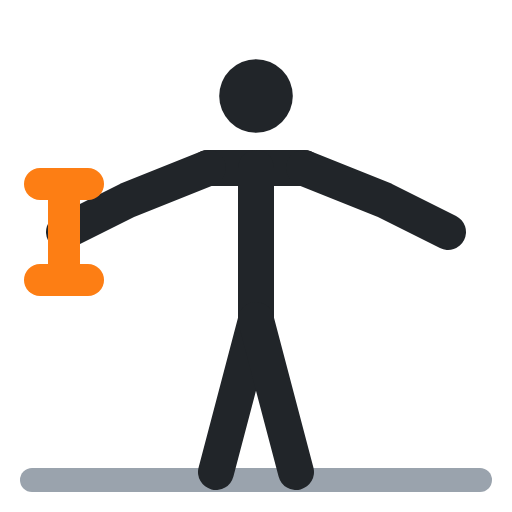
t = 0.00 s
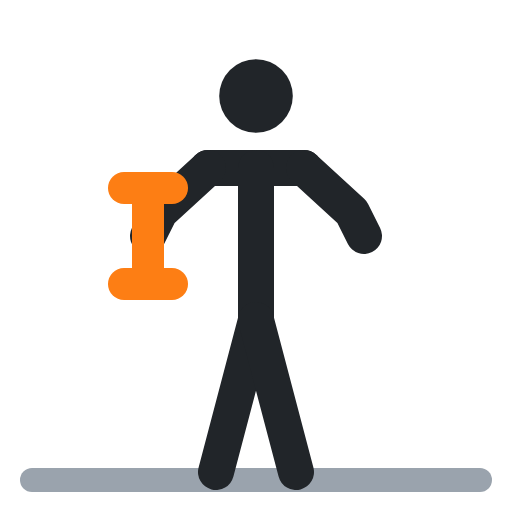
t = 0.40 s
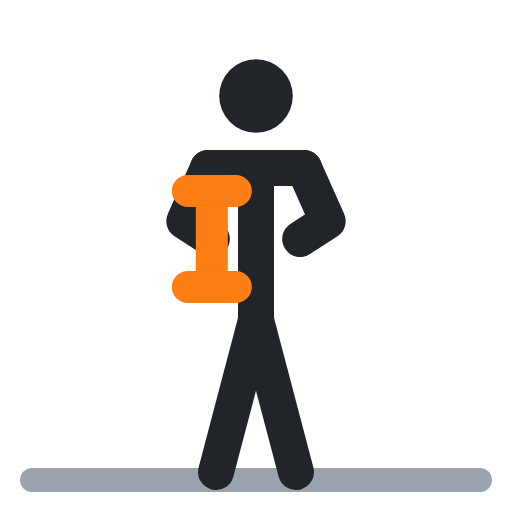
t = 0.60 s
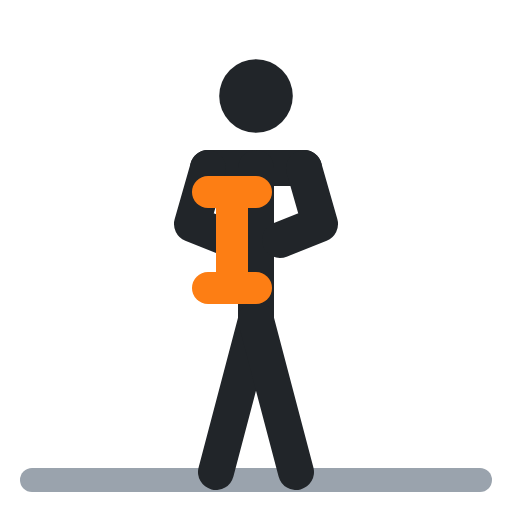
t = 1.00 s
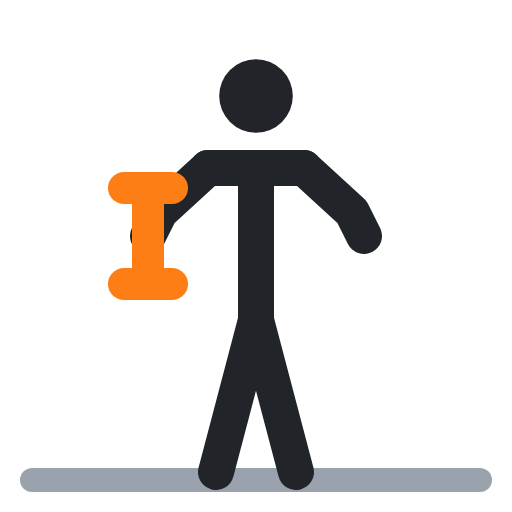
t = 1.40 s
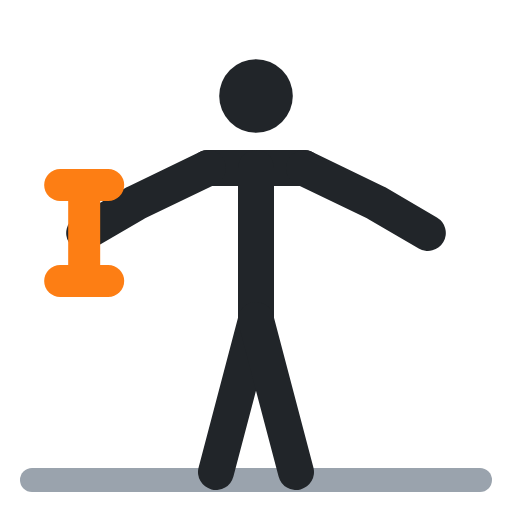
t = 1.60 s

The animated SVG that drew these frames (rendered in a browser with its animation timeline set to each time). Animation: 5 SMIL elements (animate=5); one cycle of 2.00 s, repeats indefinitely.

<svg xmlns="http://www.w3.org/2000/svg" viewBox="0 0 64 64" fill="none" stroke-linecap="round" stroke-linejoin="round"><polyline points="4,60 60,60" stroke="#9aa3ad" stroke-width="3"/><circle cx="32" cy="12" r="4.6" fill="#212529"/><polyline points="26,21 38,21" stroke="#212529" stroke-width="4.5"/><polyline points="32,21 32,40" stroke="#212529" stroke-width="4.5"/><polyline points="32,40 27,59" stroke="#212529" stroke-width="4.5"/><polyline points="32,40 37,59" stroke="#212529" stroke-width="4.5"/><polyline points="26,21 16,25 8,29" stroke="#212529" stroke-width="4.5"><animate attributeName="points" values="26,21 16,25 8,29;26,21 24,28 29,30;26,21 24,28 29,30;26,21 16,25 8,29;26,21 16,25 8,29" keyTimes="0;.4;.5;.9;1" calcMode="spline" keySplines=".45 0 .55 1;.45 0 .55 1;.45 0 .55 1;.45 0 .55 1" dur="2s" repeatCount="indefinite"/></polyline><polyline points="38,21 48,25 56,29" stroke="#212529" stroke-width="4.5"><animate attributeName="points" values="38,21 48,25 56,29;38,21 40,28 35,30;38,21 40,28 35,30;38,21 48,25 56,29;38,21 48,25 56,29" keyTimes="0;.4;.5;.9;1" calcMode="spline" keySplines=".45 0 .55 1;.45 0 .55 1;.45 0 .55 1;.45 0 .55 1" dur="2s" repeatCount="indefinite"/></polyline><polyline points="8,23 8,35" stroke="#fd7e14" stroke-width="4"><animate attributeName="points" values="8,23 8,35;29,24 29,36;29,24 29,36;8,23 8,35;8,23 8,35" keyTimes="0;.4;.5;.9;1" calcMode="spline" keySplines=".45 0 .55 1;.45 0 .55 1;.45 0 .55 1;.45 0 .55 1" dur="2s" repeatCount="indefinite"/></polyline><polyline points="5,23 11,23" stroke="#fd7e14" stroke-width="4"><animate attributeName="points" values="5,23 11,23;26,24 32,24;26,24 32,24;5,23 11,23;5,23 11,23" keyTimes="0;.4;.5;.9;1" calcMode="spline" keySplines=".45 0 .55 1;.45 0 .55 1;.45 0 .55 1;.45 0 .55 1" dur="2s" repeatCount="indefinite"/></polyline><polyline points="5,35 11,35" stroke="#fd7e14" stroke-width="4"><animate attributeName="points" values="5,35 11,35;26,36 32,36;26,36 32,36;5,35 11,35;5,35 11,35" keyTimes="0;.4;.5;.9;1" calcMode="spline" keySplines=".45 0 .55 1;.45 0 .55 1;.45 0 .55 1;.45 0 .55 1" dur="2s" repeatCount="indefinite"/></polyline></svg>
